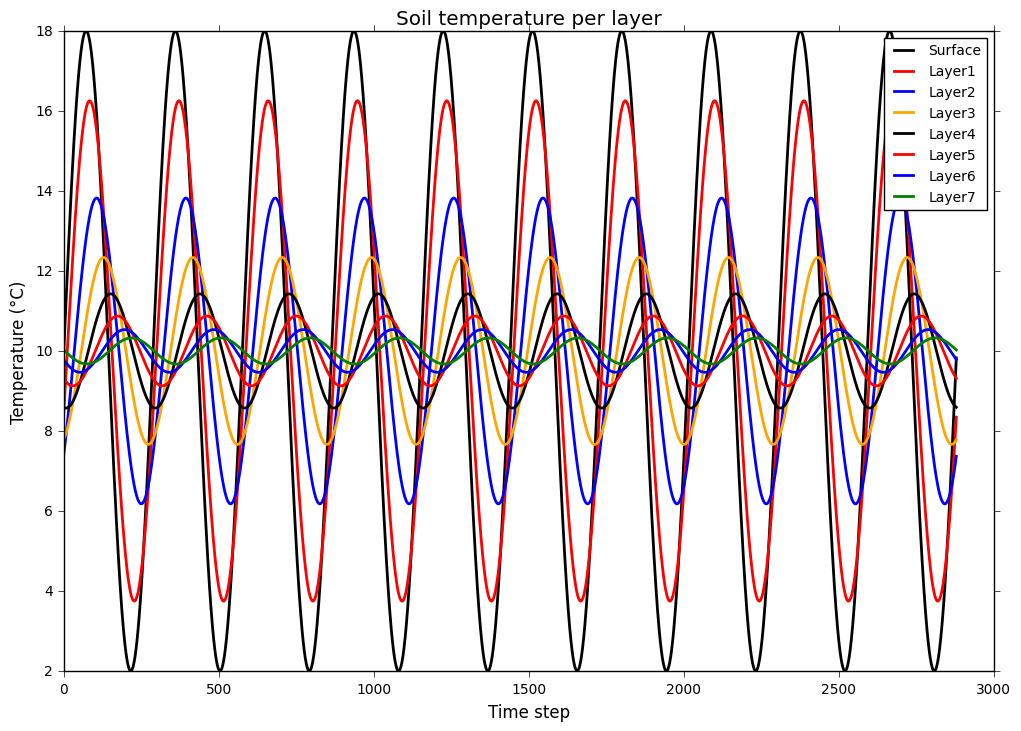
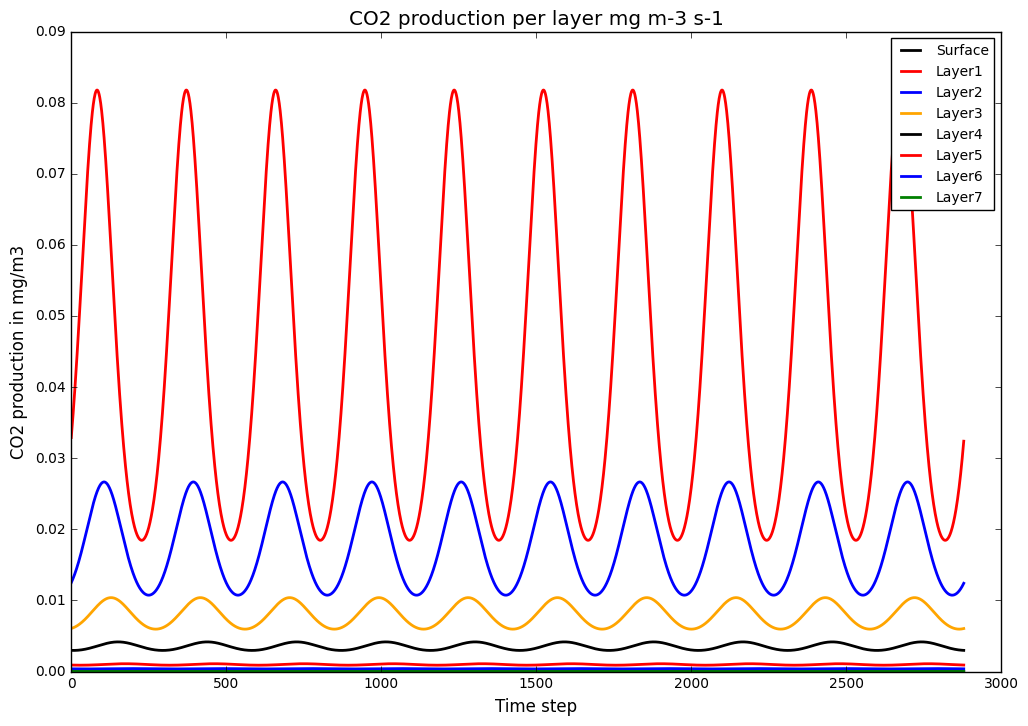
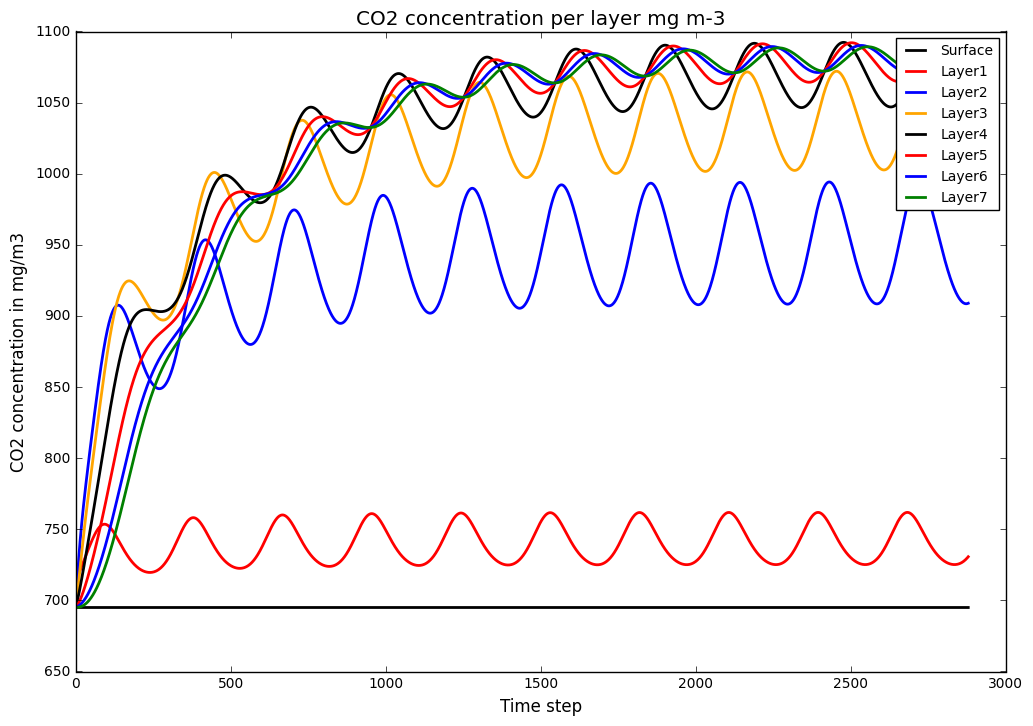
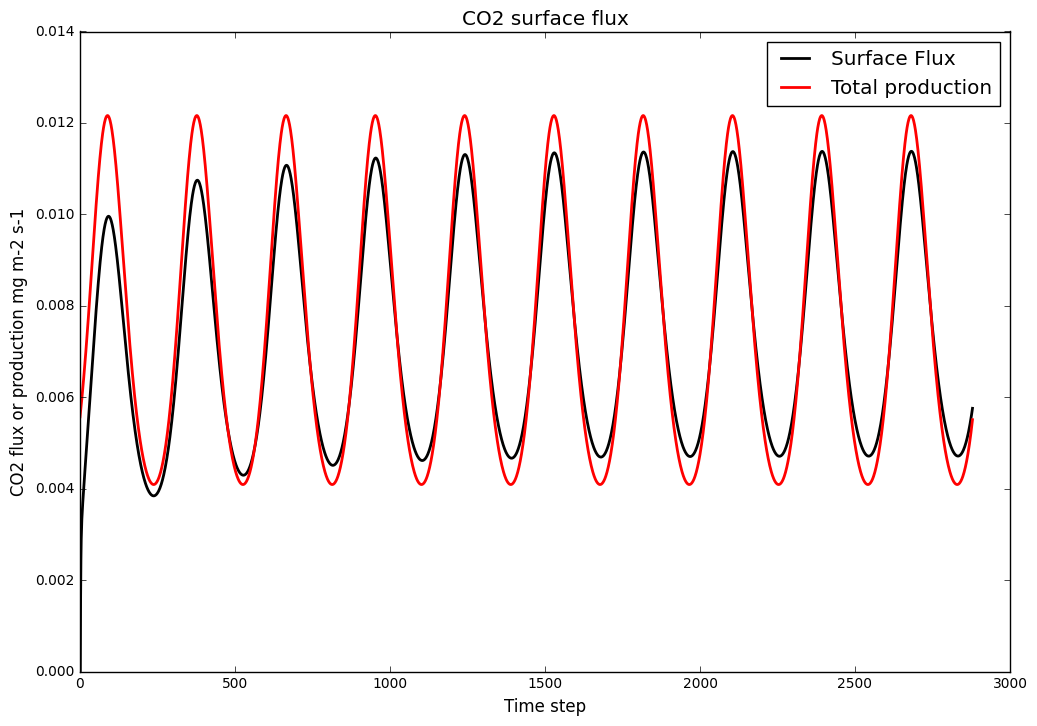

Reproduce these figures in Python, in order.
%matplotlib inline
import numpy as np
from matplotlib import pyplot as plt
plt.style.use('classic')
import numpy as np
lines=['Surface','Layer1','Layer2','Layer3','Layer4','Layer5','Layer6','Layer7']
lincolor=['black','red', 'blue', 'orange','black','red', 'blue', 'green']


TimeStep=300 #length of time step in seconds
Day=10 #Number of days
SecDay=86400 #Number of seconds in a day
TotTime=Day*SecDay #Total number of seconds over 10 days
TotSteps=int(TotTime/TimeStep)# Number of timesteps over the period defined as integer
TempAvg=10 #average temperature over the 10 days
A0=8 #Pre-set artificial amplitude in the temperature from average
w=2*np.pi/SecDay
a=1.5E-6
zd=np.sqrt(2*a/w) #damping depth
z=[0.0,-0.05,-0.15,-0.25,-0.35,-0.45,-0.55,-0.65] #Midpoint of each 'soillayer'

t=0.0 #Time is set to zero
layers= range (8)
Temp=np.zeros((8,TotSteps))
SProd=np.zeros((8,TotSteps))
SProdTot=np.zeros(TotSteps)


for k in range(0,TotSteps): #wfor k is zero to TotSteps:
    for i in layers:
        # the temperature function
        Temp[i,k]=TempAvg+A0*np.exp(z[i]/zd)*np.sin(w*t+z[i]/zd)
        
    t=t+TimeStep    

fig1=plt.figure(figsize=(12,8))
ax=plt.axes()
plt.rc('lines', linewidth=2)
for i in layers:
    plt.plot(Temp[i,:], color=lincolor[i], label=lines[i])
    
plt.legend(fontsize=10)
plt.title("Soil temperature per layer")
plt.ylabel("Temperature (°C)")
plt.xlabel("Time step")
ax.tick_params(axis='both', which='major', direction='out', labelsize=10)

#Application of CO2 production based on Michaelis-Menten temperature function
kSom=3.85e-6 #Decomposition rate organic matter mg g-1 s-1
kRoots=4.3e-5 #Respiration rate of roots mg g-1 s-1
energy=7.93E4 #Activation energy kJ mol-1
r=8.314 #Gas constant J K-1 mol-1
mSOM=[0, 3800, 2600, 1400, 500, 200, 100, 0] #Organic matter content in each layer in mg m-3
mRoots=[ 0, 578, 163, 58, 37, 5, 0, 0] #Root content in each layer in mg m-3


for k in range(TotSteps):
    for i in layers:
        # we split the temperature part into sections
        TempFrac1=energy/(r*(Temp[i,k]+273.15)) #Temperature from Celsius to Kelvin
        TempFrac2=((Temp[i,k]+273.15)-283.15)/283.15
        TempFrac=np.exp(TempFrac1*TempFrac2)
        #Combine it into the Michaelis-Menten based equation for CO2 production from respiration and decomposition
        SProd[i,k]=(kRoots*mRoots[i]+kSom*mSOM[i])*TempFrac
        # Sum the production per layer to total production over all layers.
        #Production is per m3, so divided by 10 for a layer of 10 cm
        SProdTot[k]=SProdTot[k]+(SProd[i,k]/10)


fig2=plt.figure(figsize=(12,8))
ax=plt.axes()
plt.rc('lines', linewidth=2)
for i in layers:
    plt.plot(SProd[i,:], color=lincolor[i], label=lines[i])
    
plt.legend(fontsize=10)
ax.set_title('CO2 production per layer mg m-3 s-1')
ax.set_ylabel('CO2 production in mg/m3')
ax.set_xlabel('Time step')
ax.tick_params(axis='both', which='major', labelsize=10)

#Settings for the CO2 concentration and flux calculation
CO2= np.zeros((8,TotSteps)) #Definition CO2 concentration variable
DiffCoeffSoil=np.zeros((8,TotSteps)) #Definition diffusion coefficient CO2 in soil depending on temperature and tortuosity
# Estimation of diffusion coefficient for each layer and timestep
DCO2Air=1.39e-5 #Diffusion coeff for CO2 in air
AFPorosity=0.1515 #Porosity is set to 15.15%
for k in range(TotSteps): #Calculate Diffusion coeff for each layer
    DiffCoeffSoil[0,k]=DCO2Air*(((Temp[0,k]+273.15)/273.15)**1.75)
    for i in range(1,8):
        DiffCoeffSoil[i,k]=0.66*AFPorosity*DCO2Air*(((Temp[i,k]+273.15)/273.15)**1.75)
#Setting ambient concentration at surface to a constant value at 695 mg/m3
for k in range(TotSteps):
    CO2[0,k]=695

# Initial concentration is set to 695 mg/m3 for the first timestep in all layers
for i in layers: 
    CO2[i,0]=695
    


FluxLayer=np.zeros((8,TotSteps))

for k in range(1,TotSteps):
    for i in range(1,7): # for first soil layer to soillayer 6: last layer is treated separate due to boundary
        #First calculation of average diffusion coeff between the layers in this step, note approximation by division of 2
        Dtm1=(DiffCoeffSoil[i,k]+DiffCoeffSoil[i-1,k])/2 #Average of Diff coeff between layer i and layer above i-1
        Dtm2=(DiffCoeffSoil[i,k]+DiffCoeffSoil[i+1,k])/2 #Average of Diff coeff between layer i and layer below i+1
        #Then calculation of concentration differences and thickness of layers (although set constant to 0.1 m)
        C1=CO2[i-1,k-1]-CO2[i,k-1] #difference in concentration layer i-1 and i
        C2=CO2[i,k-1]-CO2[i+1,k-1] #difference in concentration layer i and i+1
        Z1=z[i-1]-z[i] # difference in depth between layers i-1 and i
        Z2=z[i]-z[i+1] # difference in depth between layers i and i+1
        #Estimation of flux between layers from concentration differences of previous timestep
        #Net flux to/from the layer is the sum of the two fluxes from top and bottom of layer
        #Flux from Fick's law: diffusion coeff times ratio dc/dz; minus sign is for correct direction of flux
        FluxLayer[i,k]=-Dtm1*(C1/Z1)+Dtm2*(C2/Z2)
    
    # for lowest soillayer
    Dtm1=(DiffCoeffSoil[7,k]+DiffCoeffSoil[6,k])/2
    FluxLayer[7,k]=-Dtm1*((CO2[6,k-1]-CO2[7,k-1])/(z[6]-z[7]))
    for i in range(1,8):
        # for all soil layers the concentration for actual timestep with assumption that
        # dz is set 10 cm just for now
        CO2[i,k]=CO2[i,k-1]-(FluxLayer[i,k]/0.1)*TimeStep + (SProd[i,k]*TimeStep)
        
    # estimation of net efflux from the top soil into air-layer
    Dtm1=(DiffCoeffSoil[0,k]+DiffCoeffSoil[1,k])/2
    FluxLayer[1,k]=-Dtm1*((CO2[0,k-1]-CO2[1,k-1])/(z[0]-z[1]))
                        

fig3=plt.figure(figsize=(12,8))
ax=plt.axes()

for i in layers:
    plt.plot(CO2[i,:], color=lincolor[i], label=lines[i])

plt.legend(fontsize=10)
ax.set_title("CO2 concentration per layer mg m-3")
ax.set_ylabel('CO2 concentration in mg/m3')
ax.set_xlabel('Time step')
ax.tick_params(axis='both', which='major', labelsize=10)

fig4=plt.figure(figsize=(12,8))
ax=plt.axes()
plt.plot(FluxLayer[1,:], color='Black', label='Surface Flux')
plt.plot(SProdTot[:], color='Red', label='Total production')
plt.legend()
ax.set_title("CO2 surface flux")
ax.set_ylabel("CO2 flux or production mg m-2 s-1")
ax.set_xlabel("Time step")
ax.tick_params(axis='both', which='major', labelsize=10)